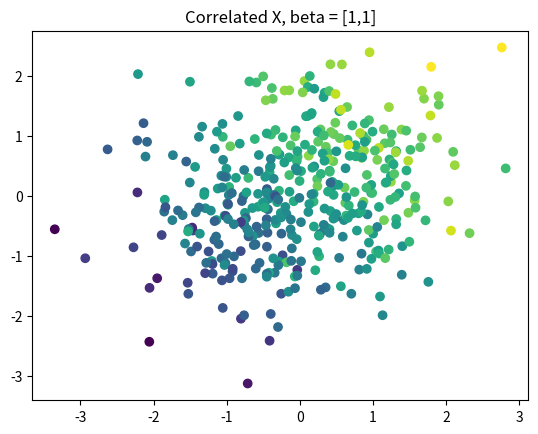

Generate this figure with matplotlib:
# Generate data for our experiments
import numpy as np
import matplotlib.pyplot as plt

def linearRegression_normal(beta, cov, sigma, n):
    """
    Draw n observations from a linear regression
       Y  = X beta + epsilon
       epsilon ~ N(0, sigma)
       X ~ N(0, cov)
    for isotropic x's, call this function with cov=np.eye(len(beta))
    :param beta: in R^{d x 1}
    :param cov:  in R^{d x d}
    :param sigma: in R^+
    :param n: in R
    :return: X, Y  where X \in R^{n x d} and Y \in R^{n x 1}
    """
    d = len(beta)
    X = np.random.multivariate_normal(np.zeros(d), cov, size=n)
    eps = np.random.normal(loc=0, scale=sigma, size=n)

    Y = X @ beta + eps


    return X, Y


if __name__=="__main__":
    # An isotropic example
    X, Y = linearRegression_normal(beta=np.array([1, 1]).T,
                                  cov=np.eye(2),
                                  sigma=1,
                                  n=200)

    plt.scatter(X[:,0], X[:,1], c=Y)
    plt.title("Isotropic X, beta = [1,1]")
    plt.show()

    # A correlated example
    X, Y = linearRegression_normal(beta=np.array([1, 1]).T,
                                   cov=np.array([[1, 0.5],
                                                 [0.5, 1]]),
                                   sigma=1,
                                   n=200)

    plt.scatter(X[:, 0], X[:, 1], c=Y)
    plt.title("Correlated X, beta = [1,1]")
    plt.show()

